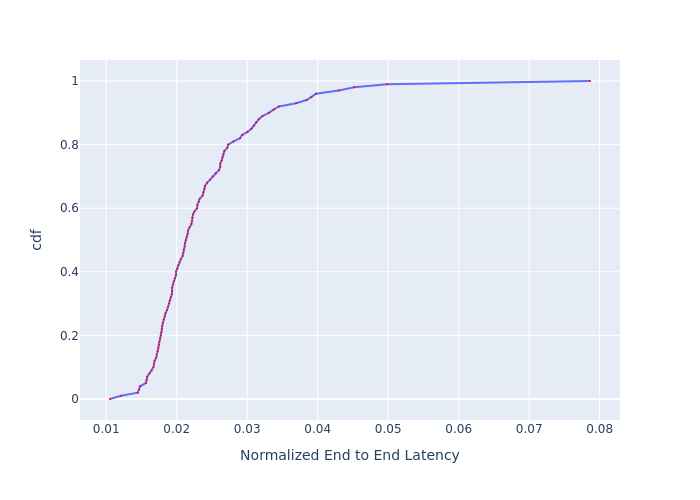

The table this chart was drawn from, first rows:
, cdf, Normalized End to End Latency
0, 0.0, 0.01054
1, 0.01, 0.01212
2, 0.02, 0.01448
3, 0.03, 0.01465
4, 0.04, 0.0148
5, 0.05, 0.01562
6, 0.06, 0.01575
7, 0.07, 0.01581
8, 0.08, 0.01613
9, 0.09, 0.01646
10, 0.1, 0.01669
11, 0.11, 0.01679
12, 0.12, 0.01686
13, 0.13, 0.01709
14, 0.14, 0.01716
15, 0.15, 0.0173
16, 0.16, 0.0174
17, 0.17, 0.01747
18, 0.18, 0.01754
19, 0.19, 0.01765
20, 0.2, 0.01776
21, 0.21, 0.01783
22, 0.22, 0.0179
23, 0.23, 0.01793
24, 0.24, 0.01804
25, 0.25, 0.01815
26, 0.26, 0.01833
27, 0.27, 0.01841
28, 0.28, 0.01863
29, 0.29, 0.01878
30, 0.3, 0.01893
31, 0.31, 0.01901
32, 0.32, 0.01916
33, 0.33, 0.01931
34, 0.34, 0.01935
35, 0.35, 0.01935
36, 0.36, 0.01947
37, 0.37, 0.01958
38, 0.38, 0.01974
39, 0.39, 0.0199
40, 0.4, 0.0199
41, 0.41, 0.02006
42, 0.42, 0.02018
43, 0.43, 0.02038
44, 0.44, 0.02059
45, 0.45, 0.02084
46, 0.46, 0.02096
47, 0.47, 0.021
48, 0.48, 0.02113
49, 0.49, 0.02117
50, 0.5, 0.0213
51, 0.51, 0.02147
52, 0.52, 0.02156
53, 0.53, 0.0216
54, 0.54, 0.02182
55, 0.55, 0.02208
56, 0.56, 0.02217
57, 0.57, 0.02221
58, 0.58, 0.0223
59, 0.59, 0.02253
... 41 more rows
